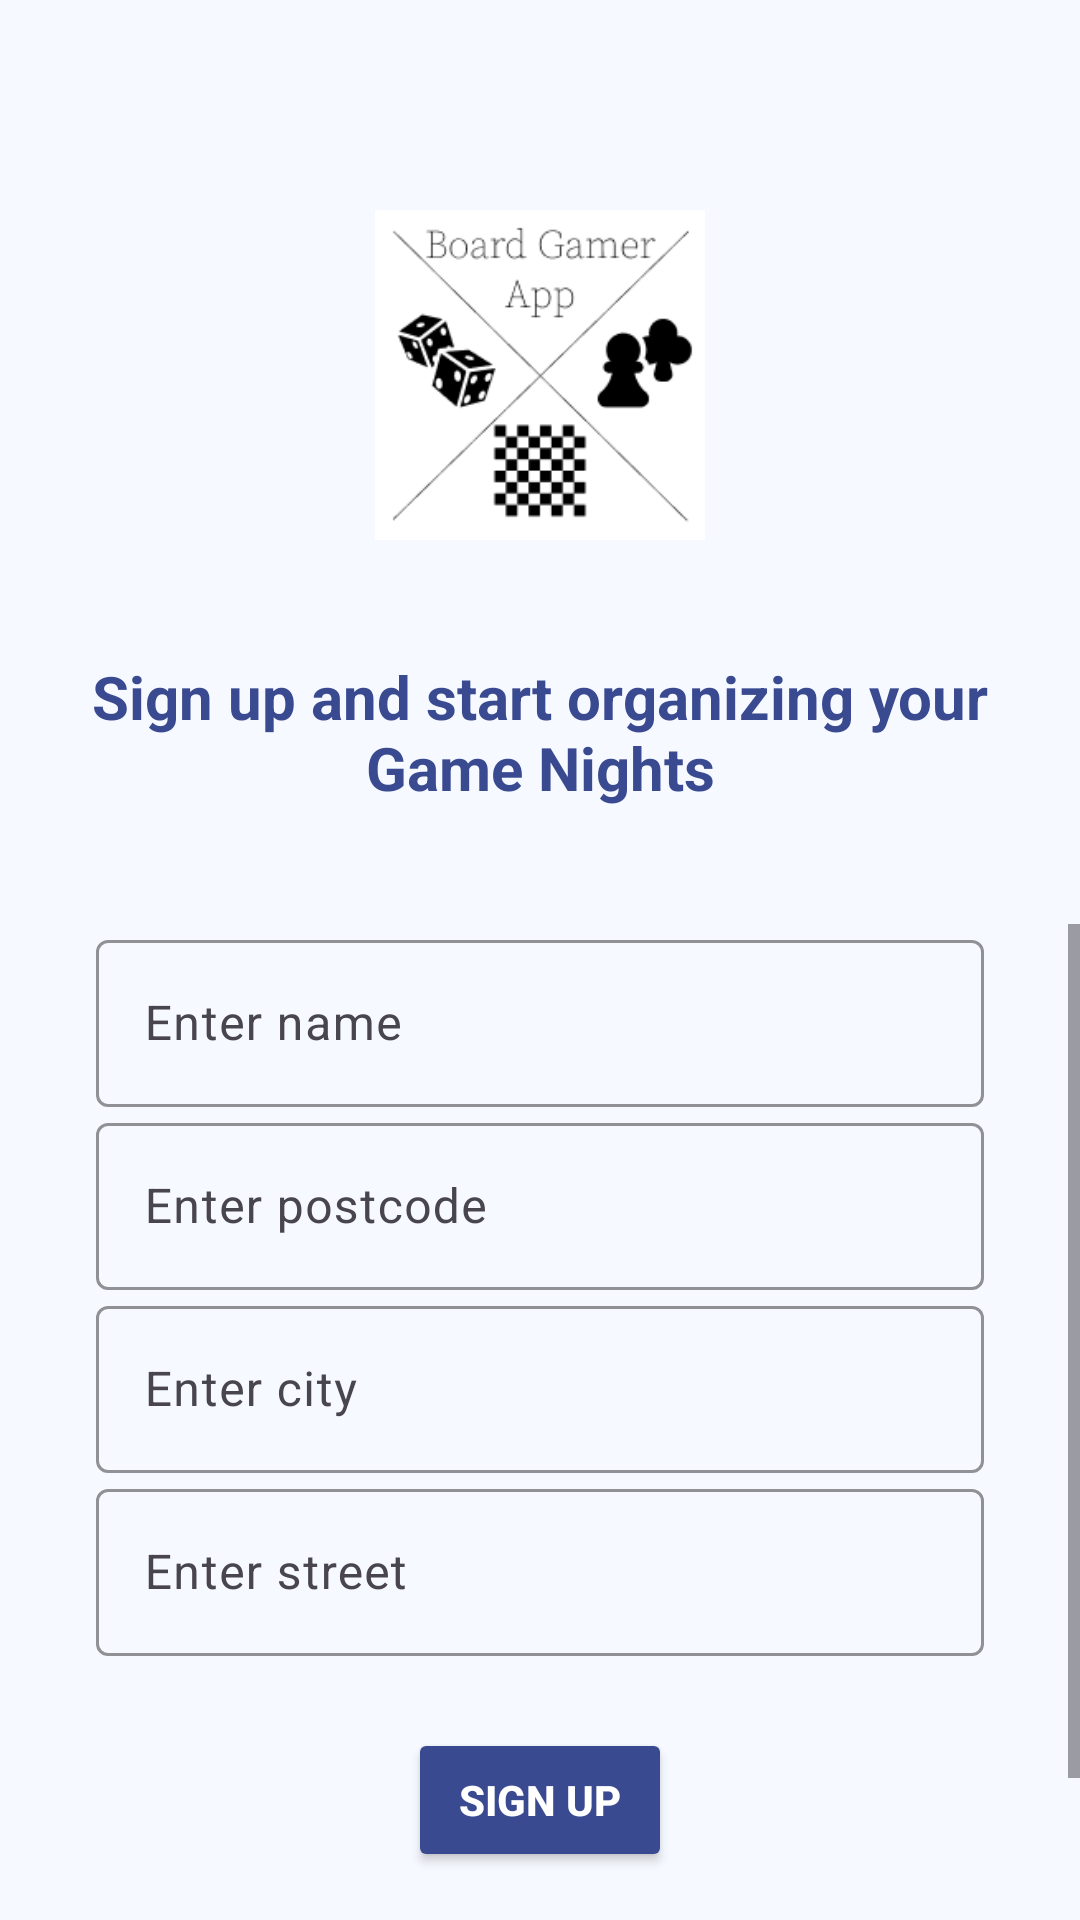

The Android layout XML behind this screen, and the referenced resources:
<!-- AndroidManifest.xml: activity theme Theme.BoardGamer -->
<!-- res/layout/activity_sign_up.xml -->
<?xml version="1.0" encoding="utf-8"?>
<androidx.constraintlayout.widget.ConstraintLayout xmlns:android="http://schemas.android.com/apk/res/android"
    xmlns:app="http://schemas.android.com/apk/res-auto"
    xmlns:tools="http://schemas.android.com/tools"
    android:id="@+id/sign_up"
    android:layout_width="match_parent"
    android:layout_height="match_parent"
    android:background="@color/background_blue"
    tools:context=".SignUpActivity">

    <ImageView
        android:id="@+id/logo"
        android:layout_width="110dp"
        android:layout_height="110dp"
        android:layout_marginTop="70dp"
        android:contentDescription="@string/app_logo"
        app:layout_constraintEnd_toEndOf="parent"
        app:layout_constraintStart_toStartOf="parent"
        app:layout_constraintTop_toTopOf="parent"
        app:srcCompat="@drawable/board_gamer_app_logo" />

    <TextView
        android:id="@+id/signUpText"
        android:layout_width="331dp"
        android:layout_height="80dp"
        android:layout_marginTop="24dp"
        android:gravity="center"
        android:text="@string/signUpText"
        android:textColor="@color/mid_blue"
        android:textSize="20sp"
        android:textStyle="bold"
        app:layout_constraintEnd_toEndOf="parent"
        app:layout_constraintStart_toStartOf="parent"
        app:layout_constraintTop_toBottomOf="@+id/logo" />

    <ScrollView
        android:id="@+id/scrollView"
        android:layout_width="0dp"
        android:layout_height="0dp"
        android:layout_marginTop="24dp"
        android:fillViewport="true"
        app:layout_constraintBottom_toBottomOf="parent"
        app:layout_constraintEnd_toEndOf="parent"
        app:layout_constraintStart_toStartOf="parent"
        app:layout_constraintTop_toBottomOf="@id/signUpText">

        <androidx.constraintlayout.widget.ConstraintLayout
            android:layout_width="match_parent"
            android:layout_height="wrap_content">

            <com.google.android.material.textfield.TextInputLayout
                android:id="@+id/nameSignUp"
                android:layout_width="0dp"
                android:layout_height="wrap_content"
                android:layout_marginStart="32dp"
                android:layout_marginEnd="32dp"
                app:boxStrokeColor="@color/mid_blue"
                app:hintTextColor="@color/mid_blue"
                app:layout_constraintEnd_toEndOf="parent"
                app:layout_constraintStart_toStartOf="parent"
                app:layout_constraintTop_toTopOf="parent">

                <com.google.android.material.textfield.TextInputEditText
                    android:id="@+id/inputNameSignUp"
                    android:layout_width="match_parent"
                    android:layout_height="wrap_content"
                    android:hint="@string/name_hint"
                    android:inputType="textPersonName" />
            </com.google.android.material.textfield.TextInputLayout>

            <com.google.android.material.textfield.TextInputLayout
                android:id="@+id/PLZSignUp"
                android:layout_width="0dp"
                android:layout_height="wrap_content"
                android:layout_marginStart="32dp"
                android:layout_marginEnd="32dp"
                app:boxStrokeColor="@color/mid_blue"
                app:hintTextColor="@color/mid_blue"
                app:layout_constraintEnd_toEndOf="parent"
                app:layout_constraintHorizontal_bias="0.0"
                app:layout_constraintStart_toStartOf="parent"
                app:layout_constraintTop_toBottomOf="@+id/nameSignUp">

                <com.google.android.material.textfield.TextInputEditText
                    android:id="@+id/inputPLZSignUp"
                    android:layout_width="match_parent"
                    android:layout_height="wrap_content"
                    android:hint="@string/postcode_hint"
                    android:importantForAccessibility="yes"
                    android:inputType="textPostalAddress" />
            </com.google.android.material.textfield.TextInputLayout>

            <com.google.android.material.textfield.TextInputLayout
                android:id="@+id/citySignUp"
                android:layout_width="0dp"
                android:layout_height="wrap_content"
                android:layout_marginStart="32dp"
                android:layout_marginEnd="32dp"
                app:boxStrokeColor="@color/mid_blue"
                app:hintTextColor="@color/mid_blue"
                app:layout_constraintEnd_toEndOf="parent"
                app:layout_constraintHorizontal_bias="0.0"
                app:layout_constraintStart_toStartOf="parent"
                app:layout_constraintTop_toBottomOf="@+id/PLZSignUp">

                <com.google.android.material.textfield.TextInputEditText
                    android:id="@+id/inputCitySignUp"
                    android:layout_width="match_parent"
                    android:layout_height="wrap_content"
                    android:hint="@string/city_hint"
                    android:importantForAccessibility="yes"
                    android:inputType="textAutoComplete" />
            </com.google.android.material.textfield.TextInputLayout>


            <com.google.android.material.textfield.TextInputLayout
                android:id="@+id/streetSignUp"
                android:layout_width="0dp"
                android:layout_height="wrap_content"
                android:layout_marginStart="32dp"
                android:layout_marginEnd="32dp"
                app:boxStrokeColor="@color/mid_blue"
                app:hintTextColor="@color/mid_blue"
                app:layout_constraintEnd_toEndOf="parent"
                app:layout_constraintHorizontal_bias="0.0"
                app:layout_constraintStart_toStartOf="parent"
                app:layout_constraintTop_toBottomOf="@+id/citySignUp">

                <com.google.android.material.textfield.TextInputEditText
                    android:id="@+id/inputStreetSignUp"
                    android:layout_width="match_parent"
                    android:layout_height="wrap_content"
                    android:hint="@string/street_hint"
                    android:importantForAccessibility="yes"
                    android:inputType="textPostalAddress" />
            </com.google.android.material.textfield.TextInputLayout>

            <Button
                android:id="@+id/btnSignUp"
                android:layout_width="wrap_content"
                android:layout_height="wrap_content"
                android:layout_marginStart="32dp"
                android:layout_marginTop="24dp"
                android:layout_marginEnd="32dp"
                android:backgroundTint="@color/mid_blue"
                android:text="@string/sign_up"
                android:textColor="@color/white"
                android:textStyle="bold"
                app:layout_constraintEnd_toEndOf="parent"
                app:layout_constraintStart_toStartOf="parent"
                app:layout_constraintTop_toBottomOf="@+id/streetSignUp" />

            <ProgressBar
                android:id="@+id/progress"
                style="?android:attr/progressBarStyle"
                android:layout_width="wrap_content"
                android:layout_height="wrap_content"
                android:layout_gravity="center_horizontal"
                android:layout_marginStart="16dp"
                android:layout_marginTop="16dp"
                android:layout_marginEnd="16dp"
                android:layout_marginBottom="16dp"
                android:visibility="gone"
                app:layout_constraintEnd_toEndOf="parent"
                app:layout_constraintStart_toStartOf="parent"
                app:layout_constraintTop_toBottomOf="@id/btnSignUp" />


            <TextView
                android:id="@+id/copyright"
                android:layout_width="wrap_content"
                android:layout_height="wrap_content"
                android:layout_marginTop="52dp"
                android:gravity="center"
                android:text="@string/copyright"
                android:textColor="@color/black"
                app:layout_constraintEnd_toEndOf="parent"
                app:layout_constraintStart_toStartOf="parent"
                app:layout_constraintTop_toBottomOf="@+id/btnSignUp" />

        </androidx.constraintlayout.widget.ConstraintLayout>
    </ScrollView>

</androidx.constraintlayout.widget.ConstraintLayout>
<!-- resources referenced by this layout -->
<resources>
  <color name="background_blue">#F6F9FF</color>
  <color name="black">#FF000000</color>
  <color name="mid_blue">#3A4A90</color>
  <color name="white">#FFFFFFFF</color>
  <!-- drawable board_gamer_app_logo: png bitmap (drawable, 6555 bytes) -->
  <string name="app_logo">App Logo</string>
  <string name="city_hint">Enter city</string>
  <string name="copyright">© 2025 Board Gamer App</string>
  <string name="name_hint">Enter name</string>
  <string name="postcode_hint">Enter postcode</string>
  <string name="signUpText">Sign up and start organizing your Game Nights</string>
  <string name="sign_up">Sign up</string>
  <string name="street_hint">Enter street</string>
  <style name="Theme.BoardGamer" parent="Base.Theme.BoardGamer" />
  <style name="Base.Theme.BoardGamer" parent="Theme.Material3.DayNight.NoActionBar">
          
          <item name="colorPrimary">@color/md_theme_primary</item>
          <item name="colorOnPrimary">@color/md_theme_onPrimary</item>
          
          
      </style>
  <color name="md_theme_primary">#3A4A90</color>
  <color name="md_theme_onPrimary">#FFFFFF</color>
</resources>
